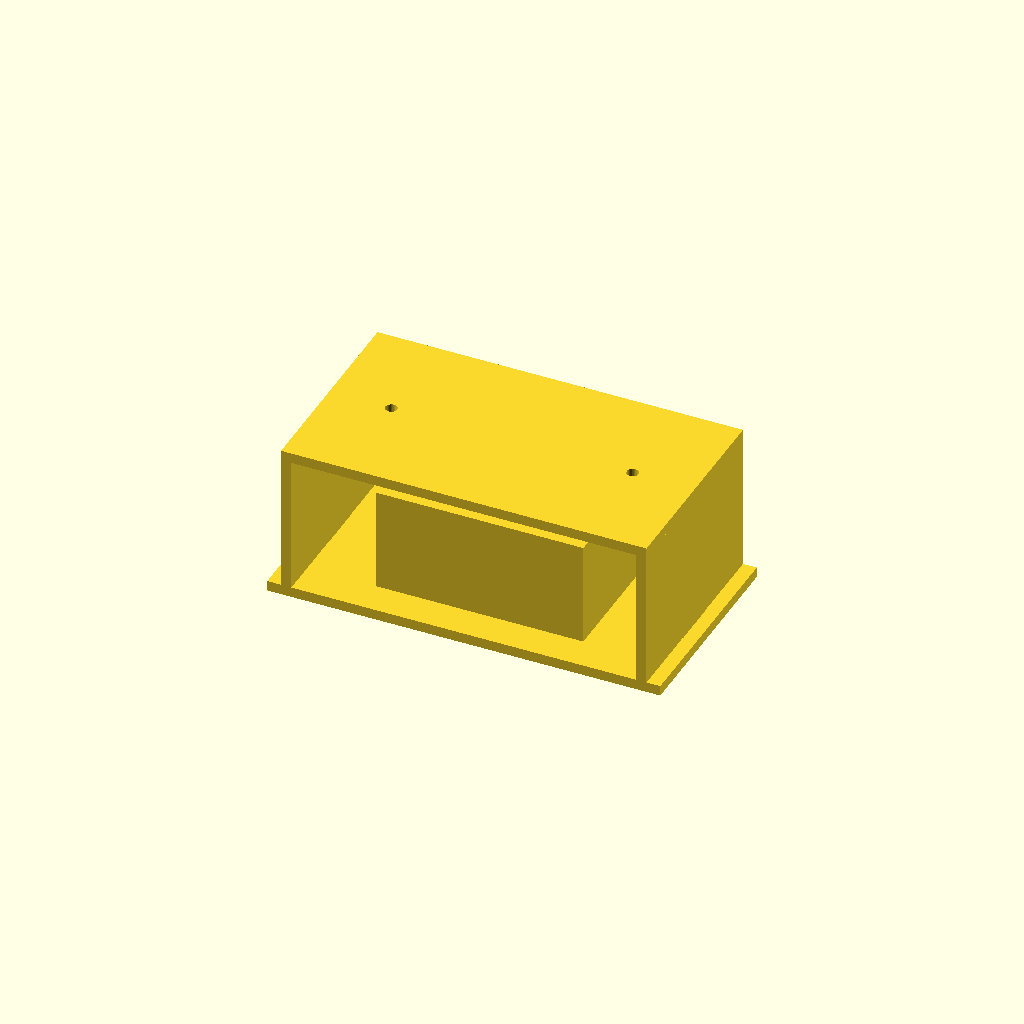
Cell 1: the model at its default parameters.
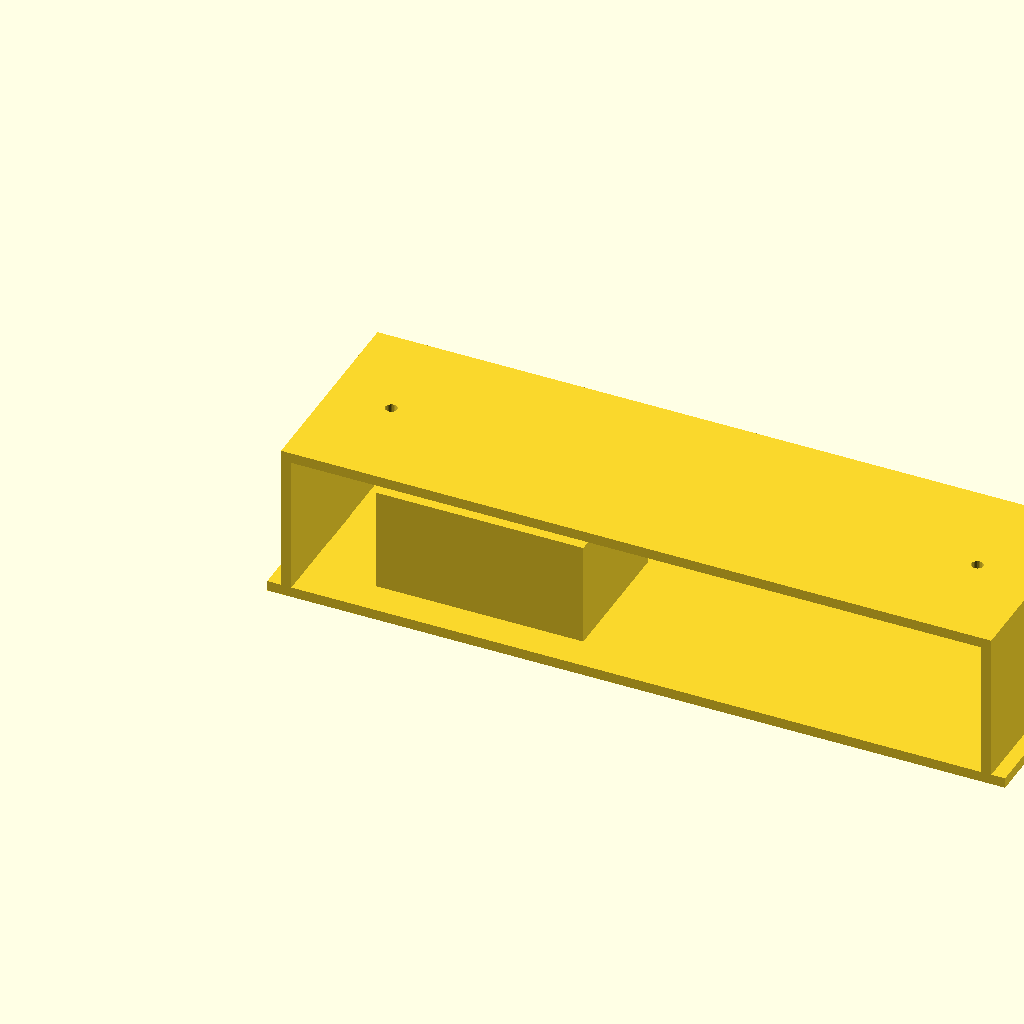
Cell 2: box_w = 200 (everything else at default).
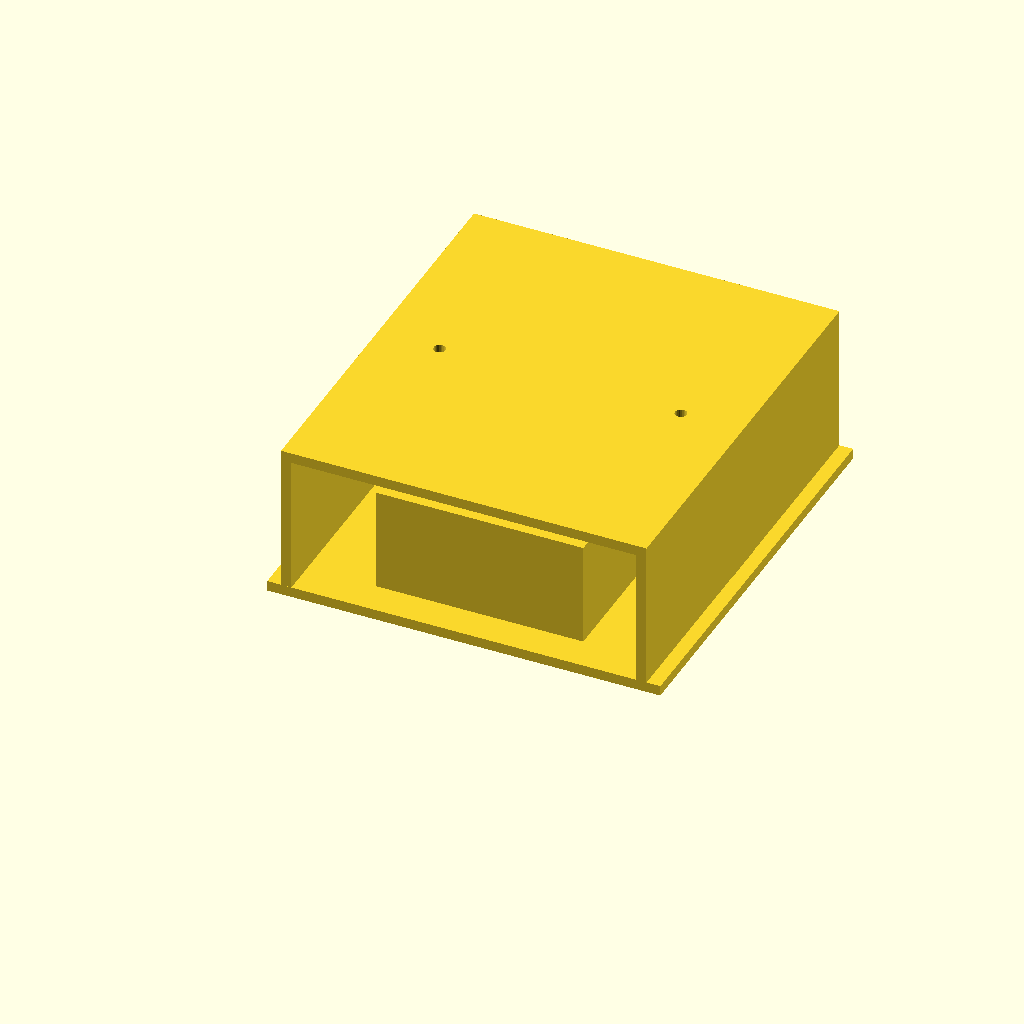
Cell 3: box_d = 120 (everything else at default).
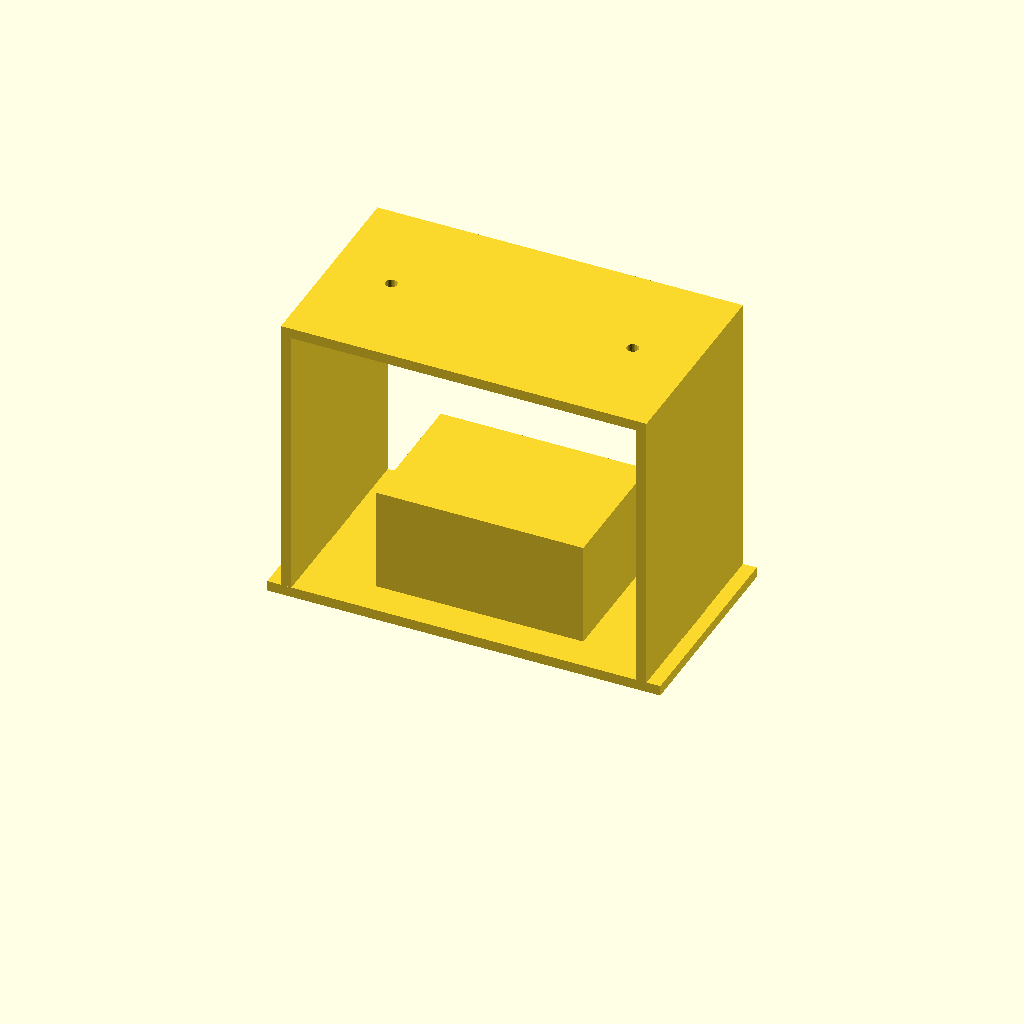
Cell 4: the same model with box_h = 80.
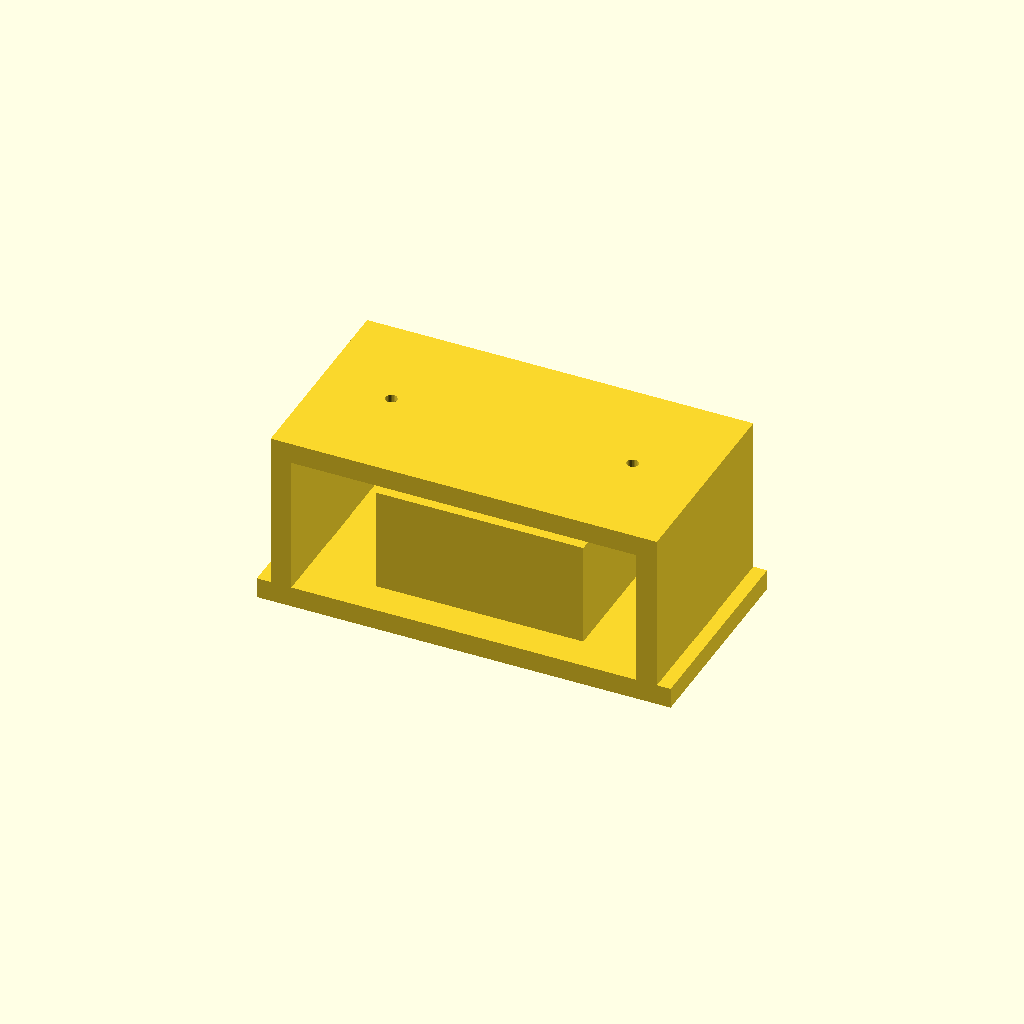
Cell 5: sheet = 6 (everything else at default).
One fixed orthographic camera (rotation 55°, 0°, 25°; colour scheme Cornfield) for every cell.
Source of the model, examples/box.scad:
part = "all";      // which piece to output, "all" for the full assembly
box_w = 100;       // inside width
box_d = 60;        // inside depth
box_h = 40;        // inside height
sheet = 3;         // sheet thickness
tab_l = 15;        // tab length
fit = 0.1;         // slot clearance per side
screw = 3.4;       // lid screw clearance hole
tap = 2.5;         // strap pilot hole, tap M3

parts = [ // id, label, note, pull-apart [x,y,z]
  ["base","Base","3 mm sheet",[0,0,0]],
  ["left","Left wall","3 mm sheet",[-40,0,0]],
  ["right","Right wall","3 mm sheet",[40,0,0]],
  ["strap","Lid strap","3 mm sheet, tap M3",[0,0,30]],
  ["lid","Lid","3 mm sheet",[0,0,70]],
  ["hw_cell","Battery","reference only"]
];

w=box_w; d=box_d; h=box_h; t=sheet; f=fit;
module wall(x) translate([x,0,0]) rotate([90,0,90]) linear_extrude(t) union(){
  square([d,h]);
  translate([d/2-tab_l/2,-t]) square([tab_l,t]);
}
module base() translate([0,0,-t]) linear_extrude(t) difference(){
  translate([-t-4,0]) square([w+2*t+8,d]);
  for(x=[-t,w]) translate([x-f,d/2-tab_l/2-f]) square([t+2*f,tab_l+2*f]);
}
module strap() translate([0,d/2-8,h-t]) linear_extrude(t) difference(){
  square([w,16]);
  for(x=[15,w-15]) translate([x,8]) circle(d=tap,$fn=24);
}
module lid() translate([0,0,h]) linear_extrude(t) difference(){
  translate([-t,0]) square([w+2*t,d]);
  for(x=[15,w-15]) translate([x,d/2]) circle(d=screw,$fn=24);
}
module pick(n){ if(part=="all"||part==n) children(); }
pick("base") base();
pick("left") wall(-t);
pick("right") wall(w);
pick("strap") strap();
pick("lid") lid();
pick("hw_cell") translate([20,10,0]) cube([60,40,30]);
Parameter table extracted from the source (name, type, default, range or options):
part: string, default "all"
box_w: number, default 100
box_d: number, default 60
box_h: number, default 40
sheet: number, default 3
tab_l: number, default 15
fit: number, default 0.1
screw: number, default 3.4
tap: number, default 2.5
